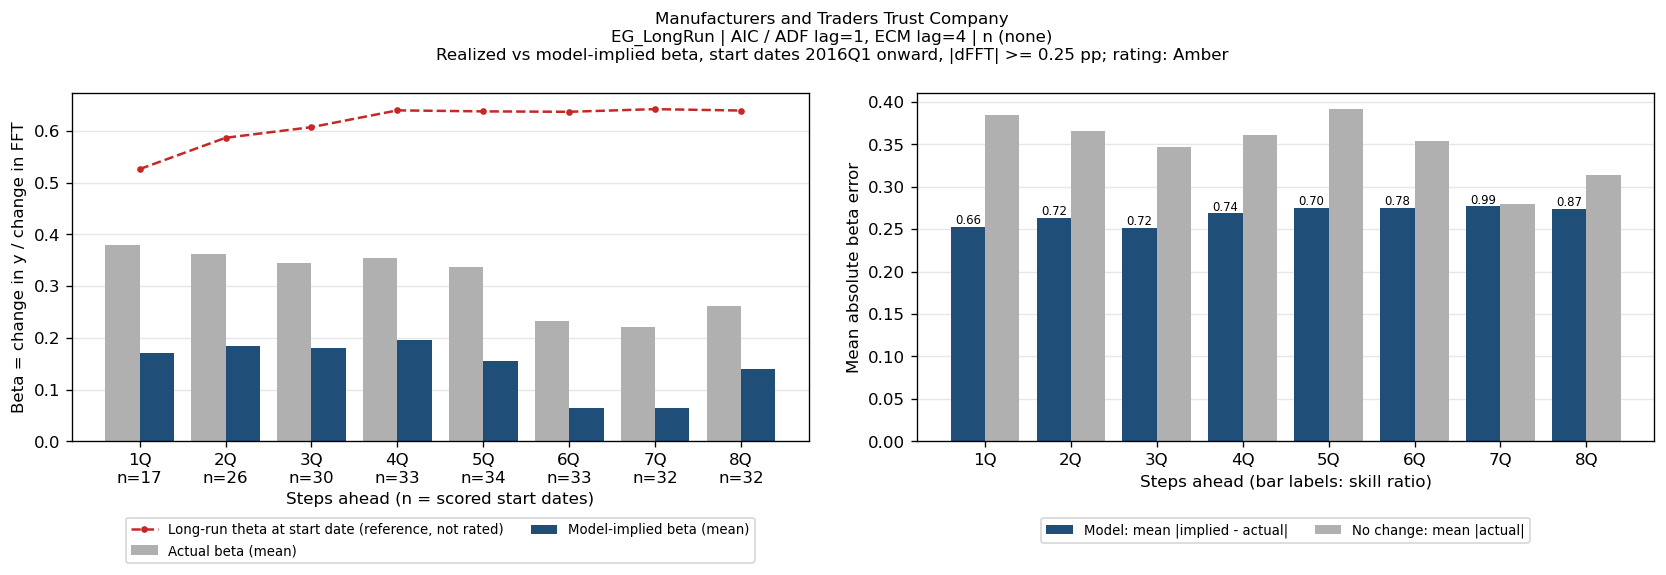

The table this chart was drawn from, first rows:
horizon_q, n_pairs, n_skipped, mean_actual_beta, mean_implied_beta, mae_beta, bias, naive_mae_beta, skill, mean_theta_ref_theta, bank_name, test_name, IC/selected lag, trend type
1Q, 17, 24, 0.3787, 0.1703, 0.2528, -0.2084, 0.384, 0.6583, 0.5263, Manufacturers and Traders Trust Company, EG_LongRun, AIC / ADF lag=1, ECM lag=4, n (none)
2Q, 26, 14, 0.3619, 0.1848, 0.2635, -0.1771, 0.3661, 0.7197, 0.5869, Manufacturers and Traders Trust Company, EG_LongRun, AIC / ADF lag=1, ECM lag=4, n (none)
3Q, 30, 9, 0.3449, 0.18, 0.2511, -0.1649, 0.3465, 0.7247, 0.6074, Manufacturers and Traders Trust Company, EG_LongRun, AIC / ADF lag=1, ECM lag=4, n (none)
4Q, 33, 5, 0.3542, 0.1967, 0.2687, -0.1575, 0.3614, 0.7434, 0.6399, Manufacturers and Traders Trust Company, EG_LongRun, AIC / ADF lag=1, ECM lag=4, n (none)
5Q, 34, 3, 0.3363, 0.156, 0.275, -0.1803, 0.3913, 0.7027, 0.638, Manufacturers and Traders Trust Company, EG_LongRun, AIC / ADF lag=1, ECM lag=4, n (none)
6Q, 33, 3, 0.233, 0.06396, 0.2747, -0.1691, 0.3533, 0.7775, 0.6372, Manufacturers and Traders Trust Company, EG_LongRun, AIC / ADF lag=1, ECM lag=4, n (none)
7Q, 32, 3, 0.2209, 0.0643, 0.2767, -0.1566, 0.2794, 0.9902, 0.6423, Manufacturers and Traders Trust Company, EG_LongRun, AIC / ADF lag=1, ECM lag=4, n (none)
8Q, 32, 2, 0.2619, 0.14, 0.2737, -0.1219, 0.3141, 0.8714, 0.6396, Manufacturers and Traders Trust Company, EG_LongRun, AIC / ADF lag=1, ECM lag=4, n (none)
